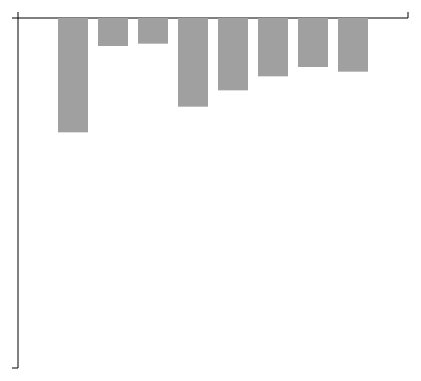
D3 v3 page, settled after 360 driven frames (6 s of simulated time); the page loaded 1 data file(s).


// ── bar2.js


function draw(order) {
  document.getElementById("myGraph").innerHTML = '';

  var margin = {top: 20, right: 20, bottom: 30, left: 40},
      width = 450 - margin.left - margin.right,
      height = 400 - margin.top - margin.bottom

  var x = d3.scale.ordinal()
      .rangeRoundBands([0, width], .1);

  var y = d3.scale.linear()
      .range([0, height]);

  var xAxis = d3.svg.axis()
      .scale(x)
      .orient("top");

  var yAxis = d3.svg.axis()
      .scale(y)
      .orient("left");

  var svg = d3.select("#myGraph").append("svg")
      .attr("width", width + margin.left + margin.right)
      .attr("height", height + margin.top + margin.bottom)
      .append("g")
      .attr("transform", "translate(" + margin.left + "," + margin.top + ")")
      // .attr("transform", "translate (500,500) rotate(180)");

  // svg.append("g")
  //   .attr("transform", "rotate(45 50 50)");


  var barWidth = 30;
  var barMargin = 10;

  svg.append("rect")
    .attr({
      class: "overlay",
      width: width,
      height: height
    })
    .style('fill', 'white');
  
svg.on('click', function clicked(d, i) {
      if (d3.event.defaultPrevented) return // dragged

      var line = svg.selectAll('line')
      var yPos = d3.mouse(this)[1]

      y.invert(height - yPos);

      if (line && line.length && (line[0].length > 0)) {
        svg.selectAll('line').remove()
      }

      svg.append('line')
        .attr('x1', 0)
        .attr('x2', width)
        .attr('y1', yPos)
        .attr('y2', yPos)
        .style('stroke', '#000');

      console.log(y.invert(yPos));

      window.results[order] = y.invert(yPos);
    }
  );

  d3.json("barMinus2.json",  function(error, data) {
    x.domain(data.map(function(d){ return d.values}))
    y.domain([0, -15]);

    svg.append("g")
      .attr("class", "x axis")
      // .attr("transform", "translate(0," + height + ")")
      .call(xAxis);

    svg.append("g")
      .attr("class", "y axis")
      .call(yAxis);

    console.log(data.length);
    console.log(order);

    if (data.length <= order) {
      console.save(window.results);
      alert("수고하셨습니다");
      return;
    }
      
    var allRects = svg.selectAll("rect")
        .data(data[order].values)
        .enter()
        .append("rect")
        .attr("class", "bar")
        .attr("x", function(d, i) {
          return (barWidth + barMargin) * i;
        })
        .attr("width", barWidth)
        .attr("y", function(d) { 
          return y(0);
        })
        .attr("height", function(d) { return y(d.values) });
  })
}





function dragged(d) {
	d[0] = d3.event.x, d[1] = d3.event.y;
	if (this.nextLine) this.parentLine.appendChild(this);
	d3.select(this).attr("transform", "translate(" + d + ")");
}





function type(d) {
  d.values = +d.values
  return d
}

//load nextData with duration

var inter = setInterval(function(){
            nextData();
}, 2000);


// draw graph in another new window
window.results = {};
window.order = 0;

function nextData() { 
  window.order++;
  draw(window.order);
}

draw(window.order);



(function(console){
    console.save = function(data){
    var filename = 'console.json';

    if(typeof data === "object"){
      data = JSON.stringify(data, undefined, 4)
    }

    var blob = new Blob([data], {type: 'text/json'}),
      e    = document.createEvent('MouseEvents'),
      a    = document.createElement('a')

    a.download = filename
    a.href = window.URL.createObjectURL(blob)
    a.dataset.downloadurl =  ['text/json', a.download, a.href].join(':')
    e.initMouseEvent('click', true, false, window, 0, 0, 0, 0, 0, false, false, false, false, 0, null)
    a.dispatchEvent(e)
}})(console)



### data: barMinus2.json
[
 {
  "key": "1",
  "values": [
   {
    "key": "1-0",
    "values": 0
   },
   {
    "key": "1-1",
    "values": -2.5
   },
   {
    "key": "1-2",
    "values": -2
   },
   {
    "key": "1-3",
    "values": -2.4
   },
   {
    "key": "1-4",
    "values": -2.5
   },
   {
    "key": "1-5",
    "values": -0.2
   },
   {
    "key": "1-6",
    "values": -0.7
   },
   {
    "key": "1-7",
    "values": -0.4
   },
   "... 1 more items"
  ]
 },
 {
  "key": "2",
  "values": [
   {
    "key": "1-0",
    "values": 0
   },
   {
    "key": "1-1",
    "values": -1
   },
   {
    "key": "1-2",
    "values": -2.2
   },
   {
    "key": "1-3",
    "values": -1.4
   },
   {
    "key": "1-4",
    "values": -0.4
   },
   {
    "key": "1-5",
    "values": -2.5
   },
   {
    "key": "1-6",
    "values": -0.4
   },
   {
    "key": "1-7",
    "values": -2.8
   },
   "... 1 more items"
  ]
 },
 {
  "key": "3",
  "values": [
   {
    "key": "1-0",
    "values": 0
   },
   {
    "key": "1-1",
    "values": -1.4
   },
   {
    "key": "1-2",
    "values": -1
   },
   {
    "key": "1-3",
    "values": -1.5
   },
   {
    "key": "1-4",
    "values": -0.3
   },
   {
    "key": "1-5",
    "values": -3.2
   },
   {
    "key": "1-6",
    "values": -3.8
   },
   {
    "key": "1-7",
    "values": -3.6
   },
   "... 1 more items"
  ]
 },
 {
  "key": "4",
  "values": [
   {
    "key": "1-0",
    "values": 0
   },
   {
    "key": "1-1",
    "values": -4.9
   },
   {
    "key": "1-2",
    "values": -1.2
   },
   {
    "key": "1-3",
    "values": -1.1
   },
   {
    "key": "1-4",
    "values": -3.8
   },
   {
    "key": "1-5",
    "values": -3.1
   },
   {
    "key": "1-6",
    "values": -2.5
   },
   {
    "key": "1-7",
    "values": -2.1
   },
   "... 1 more items"
  ]
 },
 {
  "key": "5",
  "values": [
   {
    "key": "1-0",
    "values": 0
   },
   {
    "key": "1-1",
    "values": -3.9
   },
   {
    "key": "1-2",
    "values": -0.9
   },
   {
    "key": "1-3",
    "values": -3.1
   },
   {
    "key": "1-4",
    "values": -3.9
   },
   {
    "key": "1-5",
    "values": -4.6
   },
   {
    "key": "1-6",
    "values": -2.6
   },
   {
    "key": "1-7",
    "values": -3.6
   },
   "... 1 more items"
  ]
 },
 {
  "key": "6",
  "values": [
   {
    "key": "1-0",
    "values": 0
   },
   {
    "key": "1-1",
    "values": -4.6
   },
   {
    "key": "1-2",
    "values": -5.7
   },
   {
    "key": "1-3",
    "values": -3.6
   },
   {
    "key": "1-4",
    "values": -3.8
   },
   {
    "key": "1-5",
    "values": -3.2
   },
   {
    "key": "1-6",
    "values": -4.9
   },
   {
    "key": "1-7",
    "values": -2.8
   },
   "... 1 more items"
  ]
 },
 {
  "key": "7",
  "values": [
   {
    "key": "1-0",
    "values": 0
   },
   {
    "key": "1-1",
    "values": -3.1
   },
   {
    "key": "1-2",
    "values": -4.7
   },
   {
    "key": "1-3",
    "values": -5.3
   },
   {
    "key": "1-4",
    "values": -6.2
   },
   {
    "key": "1-5",
    "values": -5.9
   },
   {
    "key": "1-6",
    "values": -4.9
   },
   {
    "key": "1-7",
    "values": -6.6
   },
   "... 1 more items"
  ]
 },
 {
  "key": "8",
  "values": [
   {
    "key": "1-0",
    "values": 0
   },
   {
    "key": "1-1",
    "values": -7.9
   },
   {
    "key": "1-2",
    "values": -10.7
   },
   {
    "key": "1-3",
    "values": -4.7
   },
   {
    "key": "1-4",
    "values": -8.9
   },
   {
    "key": "1-5",
    "values": -3.5
   },
   {
    "key": "1-6",
    "values": -6
   },
   {
    "key": "1-7",
    "values": -4.8
   },
   "... 1 more items"
  ]
 },
 "... 34 more items"
]